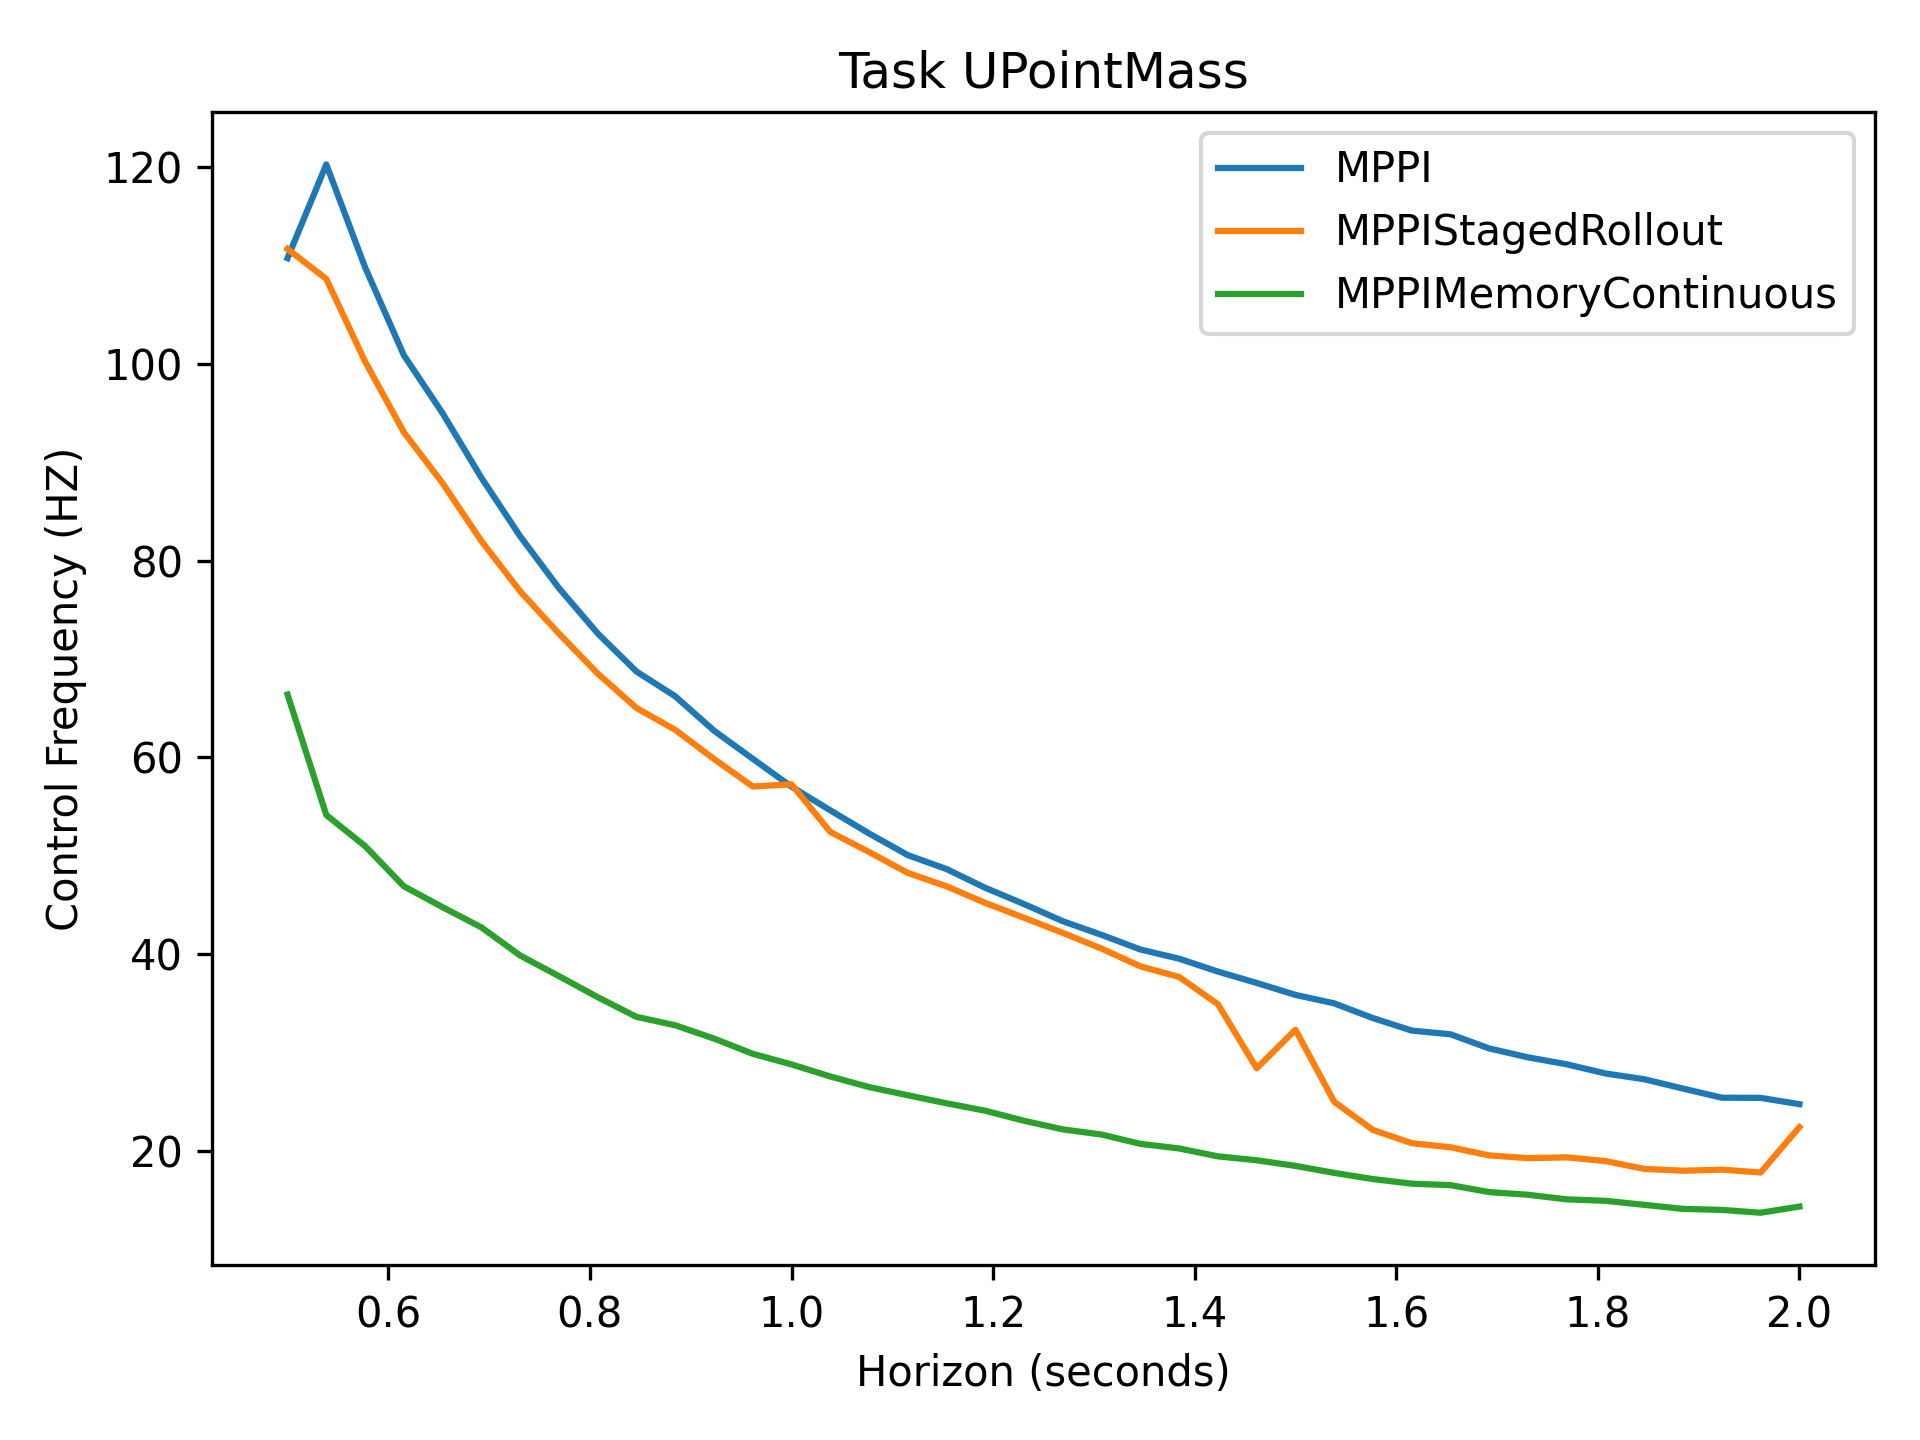

Source data for this figure (header and first rows):
1.11e+02, 1.20e+02, 1.10e+02, 1.01e+02, 9.50e+01, 8.84e+01, 8.25e+01, 7.72e+01, 7.26e+01, 6.87e+01, 6.62e+01, 6.27e+01, 5.99e+01, 5.70e+01, 5.46e+01, 5.23e+01, 5.01e+01, 4.87e+01, 4.67e+01, 4.51e+01, 4.33e+01, 4.20e+01, 4.05e+01, 3.95e+01
1.12e+02, 1.09e+02, 1.00e+02, 9.31e+01, 8.79e+01, 8.20e+01, 7.69e+01, 7.26e+01, 6.85e+01, 6.50e+01, 6.28e+01, 5.98e+01, 5.70e+01, 5.73e+01, 5.24e+01, 5.04e+01, 4.83e+01, 4.69e+01, 4.52e+01, 4.37e+01, 4.22e+01, 4.06e+01, 3.88e+01, 3.77e+01
6.64e+01, 5.41e+01, 5.10e+01, 4.69e+01, 4.48e+01, 4.27e+01, 3.99e+01, 3.78e+01, 3.56e+01, 3.36e+01, 3.28e+01, 3.14e+01, 2.99e+01, 2.88e+01, 2.76e+01, 2.65e+01, 2.57e+01, 2.48e+01, 2.41e+01, 2.31e+01, 2.22e+01, 2.17e+01, 2.07e+01, 2.02e+01
